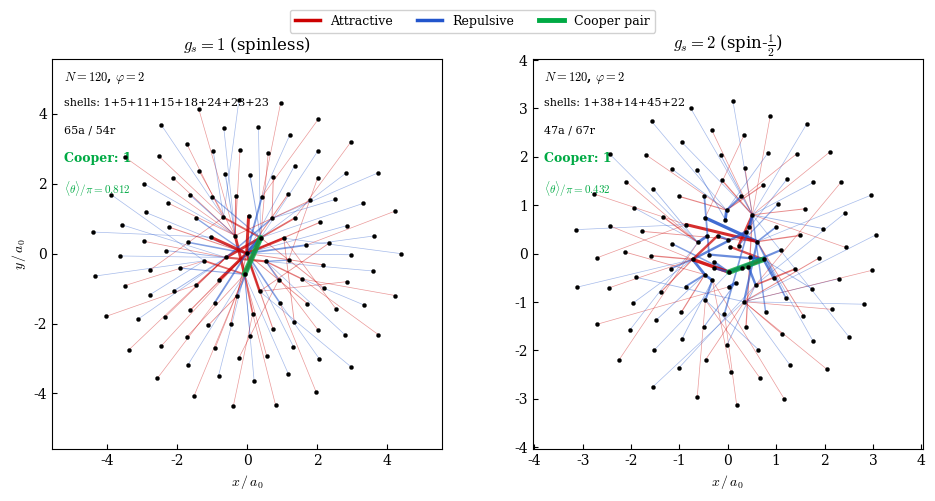

Source code (Python):
"""
Large-N Pauli crystal with spin: analytical gradient + Fibonacci spiral init.
Pushes N as high as possible with reliable convergence.
"""

import numpy as np
import matplotlib.pyplot as plt
from matplotlib.lines import Line2D
from scipy.optimize import minimize
import time

# ── Parameters ───────────────────────────────────────────────────
N     = 120
beta  = 2.0
phi_p = beta
beta_phi  = np.sinh(phi_p) / phi_p * beta
omega_phi = 1.0 / np.cosh(phi_p / 2.0)
sigma2    = beta_phi

print(f"N={N}, beta={beta:.1f}, beta_phi={beta_phi:.4f}, "
      f"omega_phi={omega_phi:.4f}, sigma2={sigma2:.4f}")

plt.rcParams.update({
    'font.family': 'serif', 'font.size': 10, 'mathtext.fontset': 'cm',
    'axes.linewidth': 0.8, 'xtick.direction': 'in', 'ytick.direction': 'in',
})

# ── Combined V_total + analytical gradient ───────────────────────
def V_and_grad(pos_flat, gs):
    pos = pos_flat.reshape(N, 2)
    Vh     = 0.5 * omega_phi**2 * np.sum(pos**2)
    grad_h = omega_phi**2 * pos

    d2 = np.sum((pos[:, None, :] - pos[None, :, :])**2, axis=2)
    K  = np.exp(-d2 / (2.0 * sigma2))
    K += 1e-14 * np.eye(N)                              # tiny regularization

    s, ld = np.linalg.slogdet(K)
    if s <= 0:
        return 1e10, np.zeros(2*N)

    Vs = -ld / (gs * beta_phi)

    Kinv = np.linalg.inv(K)
    W    = Kinv * K
    np.fill_diagonal(W, 0.0)
    Wsum = W.sum(axis=1, keepdims=True)
    grad_s = (2.0 / (gs * beta_phi * sigma2)) * (Wsum * pos - W @ pos)

    return Vh + Vs, (grad_h + grad_s).ravel()


def make_init(seed, scale=1.0):
    """Fibonacci spiral scaled to estimated crystal radius."""
    rng = np.random.RandomState(seed)
    # Estimated max radius from N=55 data: R ~ 3.33 * (N/55)^{0.4}
    R_est = 3.5 * (N / 55.0)**0.4 * scale
    golden = np.pi * (3.0 - np.sqrt(5.0))               # golden angle
    x0 = np.zeros((N, 2))
    for i in range(N):
        r = R_est * np.sqrt((i + 0.5) / N)              # uniform area density
        theta = i * golden + rng.randn() * 0.08 + seed * 0.5
        x0[i] = [r * np.cos(theta), r * np.sin(theta)]
    return x0


def find_minimum(gs, n_seeds=8):
    best_f, best_x = np.inf, None
    t0 = time.time()
    for seed in range(n_seeds):
        # Try two initialization scales per seed
        for sc in [0.9, 1.1]:
            x0 = make_init(seed, scale=sc)
            res = minimize(lambda v: V_and_grad(v, gs),
                           x0.ravel(), jac=True, method='L-BFGS-B',
                           options={'maxiter': 50000, 'ftol': 1e-12,
                                    'gtol': 1e-7, 'maxfun': 100000})
            if res.fun < best_f:
                best_f, best_x = res.fun, res.x.reshape(N, 2)
            dt = time.time() - t0
            tag = '*' if res.fun <= best_f else ' '
            print(f"  seed {seed:2d} sc={sc:.1f}: V={res.fun:.4f}  "
                  f"nit={res.nit:5d}  {tag}  [{dt:.1f}s]", flush=True)
    return best_x[np.argsort(np.linalg.norm(best_x, axis=1))], best_f


def compute_forces(pc, gs):
    d2   = np.sum((pc[:, None, :] - pc[None, :, :])**2, axis=2)
    K    = np.exp(-d2 / (2.0 * sigma2))
    K   += 1e-14 * np.eye(N)
    Kinv = np.linalg.inv(K)
    W    = Kinv * K
    np.fill_diagonal(W, 0.0)

    fmag = np.zeros((N, N))
    fatt = np.zeros((N, N), dtype=bool)
    coeff = 2.0 / (gs * beta_phi * sigma2)
    for a in range(N):
        for b in range(a+1, N):
            f   = coeff * (pc[b] - pc[a]) * W[a, b]
            mag = np.linalg.norm(f)
            dr  = pc[b] - pc[a]
            dot = np.dot(f, dr / np.linalg.norm(dr))
            fmag[a, b] = fmag[b, a] = mag
            fatt[a, b] = fatt[b, a] = (dot > 0)
    return fmag, fatt


def find_strongest_bonds(fmag, fatt):
    partner = np.zeros(N, dtype=int)
    smag    = np.zeros(N)
    satt    = np.zeros(N, dtype=bool)
    for a in range(N):
        m = fmag[a].copy(); m[a] = 0
        b = np.argmax(m)
        partner[a] = b; smag[a] = m[b]; satt[a] = fatt[a, b]
    bonds = set()
    for a in range(N):
        bonds.add((min(a, partner[a]), max(a, partner[a])))
    return partner, smag, satt, bonds


def find_cooper_pairs(partner, fatt):
    pairs, seen = [], set()
    for a in range(N):
        b = partner[a]
        if partner[b] == a and fatt[a, b]:
            p = (min(a,b), max(a,b))
            if p not in seen:
                pairs.append(p); seen.add(p)
    return pairs


def shell_structure(pc):
    radii = np.linalg.norm(pc, axis=1)
    gap   = 0.15 if N <= 100 else 0.12
    shells, cur = [], [0]
    for i in range(1, N):
        if radii[i] - radii[i-1] > gap:
            shells.append(cur); cur = []
        cur.append(i)
    shells.append(cur)
    return [(len(s), np.mean(radii[s])) for s in shells]


def antipodal_angle(pc, a, b):
    ra, rb = np.linalg.norm(pc[a]), np.linalg.norm(pc[b])
    if ra < 1e-10 or rb < 1e-10:
        return 0.0
    cos_th = np.clip(np.dot(pc[a], pc[b]) / (ra * rb), -1, 1)
    return np.arccos(cos_th)


# ═══════════════════════════════════════════════════════════════
#  MAIN
# ═══════════════════════════════════════════════════════════════
results = {}

for gs in [1, 2]:
    label = "spinless" if gs == 1 else "spin-1/2"
    print(f"\n{'='*65}")
    print(f"  g_s = {gs}  ({label})   N = {N}")
    print(f"{'='*65}")

    t0 = time.time()
    pc, vmin = find_minimum(gs)
    dt = time.time() - t0
    print(f"\n  V_total min = {vmin:.6f}  [total {dt:.1f}s]")

    print("  Computing forces ...", flush=True)
    fmag, fatt = compute_forces(pc, gs)
    partner, smag, satt, bonds = find_strongest_bonds(fmag, fatt)
    cooper = find_cooper_pairs(partner, fatt)
    sinfo = shell_structure(pc)

    shell_str = "+".join(str(n) for n, _ in sinfo)
    n_att = sum(1 for a, b in bonds if fatt[a, b])
    n_rep = sum(1 for a, b in bonds if not fatt[a, b])

    print(f"  Shell structure : {shell_str}")
    print(f"  Shell radii     : {', '.join(f'{r:.2f}' for _, r in sinfo)}")
    print(f"  Strongest bonds : {len(bonds)} unique "
          f"({n_att} attractive, {n_rep} repulsive)")
    print(f"  Cooper pairs    : {len(cooper)}")

    if cooper:
        print(f"\n  Cooper pair details:")
        for a, b in cooper:
            ra = np.linalg.norm(pc[a])
            rb = np.linalg.norm(pc[b])
            dist = np.linalg.norm(pc[a] - pc[b])
            theta = antipodal_angle(pc, a, b)
            print(f"    ({a:3d},{b:3d})  r_a={ra:.3f}  r_b={rb:.3f}  "
                  f"dist={dist:.3f}  theta/pi={theta/np.pi:.4f}  "
                  f"|F|={fmag[a,b]:.2e}")

    results[gs] = dict(pc=pc, vmin=vmin, fmag=fmag, fatt=fatt,
                       partner=partner, bonds=bonds, cooper=cooper,
                       sinfo=sinfo, n_att=n_att, n_rep=n_rep)


# ═══════════════════════════════════════════════════════════════
#  PLOT
# ═══════════════════════════════════════════════════════════════
print("\n\nPlotting ...", flush=True)
fig, axes = plt.subplots(1, 2, figsize=(10, 5))
plt.subplots_adjust(wspace=0.12, left=0.06, right=0.97, bottom=0.10, top=0.88)

for idx, gs in enumerate([1, 2]):
    ax = axes[idx]
    R  = results[gs]
    pc, bonds = R['pc'], R['bonds']
    fmag, fatt = R['fmag'], R['fatt']
    cooper = R['cooper']
    n_att, n_rep = R['n_att'], R['n_rep']

    rmax = np.max(np.linalg.norm(pc, axis=1))
    lim  = rmax * 1.25
    fmax_bond = max(fmag[a, b] for a, b in bonds) if bonds else 1.0

    for (a, b) in bonds:
        att = fatt[a, b]
        col = '#CC0000' if att else '#2255CC'
        rel = fmag[a, b] / fmax_bond
        lw  = 0.5 + 2.0 * rel
        alp = 0.4 + 0.5 * rel
        ax.plot([pc[a,0], pc[b,0]], [pc[a,1], pc[b,1]],
                color=col, lw=lw, alpha=alp, zorder=3,
                solid_capstyle='round')

    for (a, b) in cooper:
        ax.plot([pc[a,0], pc[b,0]], [pc[a,1], pc[b,1]],
                color='#00AA44', lw=4.0, alpha=0.8, zorder=4,
                solid_capstyle='round')

    ms = max(1.5, 4.5 - N/80)
    for a in range(N):
        ax.plot(pc[a,0], pc[a,1], 'o', color='black', ms=ms,
                markeredgewidth=0.2, zorder=6)

    ttl = (rf'$g_s=1$ (spinless)' if gs == 1
           else rf'$g_s=2$ (spin-$\frac{{1}}{{2}}$)')
    ax.set_title(ttl, fontsize=12)
    ax.set_xlim(-lim, lim); ax.set_ylim(-lim, lim); ax.set_aspect('equal')
    ax.set_xlabel(r'$x\,/\,a_0$')
    if idx == 0:
        ax.set_ylabel(r'$y\,/\,a_0$')

    shell_str = "+".join(str(n) for n, _ in R['sinfo'])
    ax.text(0.03, 0.97, rf'$N={N}$, $\varphi={beta:.0f}$',
            transform=ax.transAxes, fontsize=9, va='top', fontweight='bold')
    ax.text(0.03, 0.90, f'shells: {shell_str}',
            transform=ax.transAxes, fontsize=8, va='top')
    ax.text(0.03, 0.83, f'{n_att}a / {n_rep}r',
            transform=ax.transAxes, fontsize=8, va='top')
    ax.text(0.03, 0.76, f'Cooper: {len(cooper)}',
            transform=ax.transAxes, fontsize=9, va='top',
            color='#00AA44', fontweight='bold')
    if cooper:
        angles = [antipodal_angle(pc, a, b)/np.pi for a, b in cooper]
        ax.text(0.03, 0.69,
                rf'$\langle\theta\rangle/\pi={np.mean(angles):.3f}$',
                transform=ax.transAxes, fontsize=8, va='top', color='#00AA44')

leg = [Line2D([0],[0], color='#CC0000', lw=2.5, label='Attractive'),
       Line2D([0],[0], color='#2255CC', lw=2.5, label='Repulsive'),
       Line2D([0],[0], color='#00AA44', lw=3.5, label='Cooper pair')]
fig.legend(handles=leg, fontsize=9, loc='upper center', ncol=3,
           framealpha=0.9, bbox_to_anchor=(0.5, 0.99))

out = (r'C:\Users\user\Dropbox\PROJECTS\STAT_Physics'
       r'\IDENTICAL_id\Statistical Potential\Manuscript\Pauli_v1')
fig.savefig(f'{out}\\fig_cooper_N{N}.pdf', dpi=600, bbox_inches='tight')
fig.savefig(f'{out}\\fig_cooper_N{N}.png', dpi=300, bbox_inches='tight')
print(f"Saved fig_cooper_N{N}.pdf / .png")
print("Done.")
